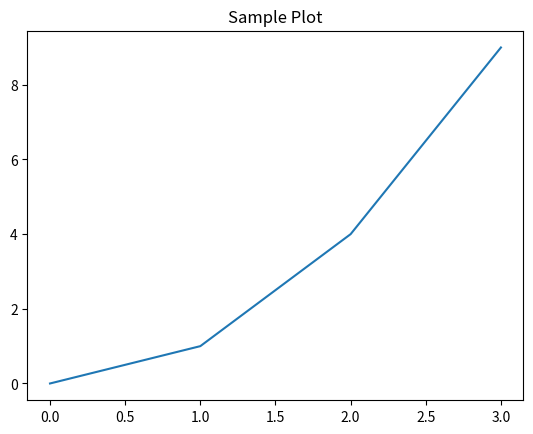

Here is the Python script that generated this plot:
import matplotlib.pyplot as plt

fig,ax = plt.subplots()
ax.plot([0, 1, 2, 3], [0, 1, 4, 9])
ax.set_title("Sample Plot")

plt.show()

